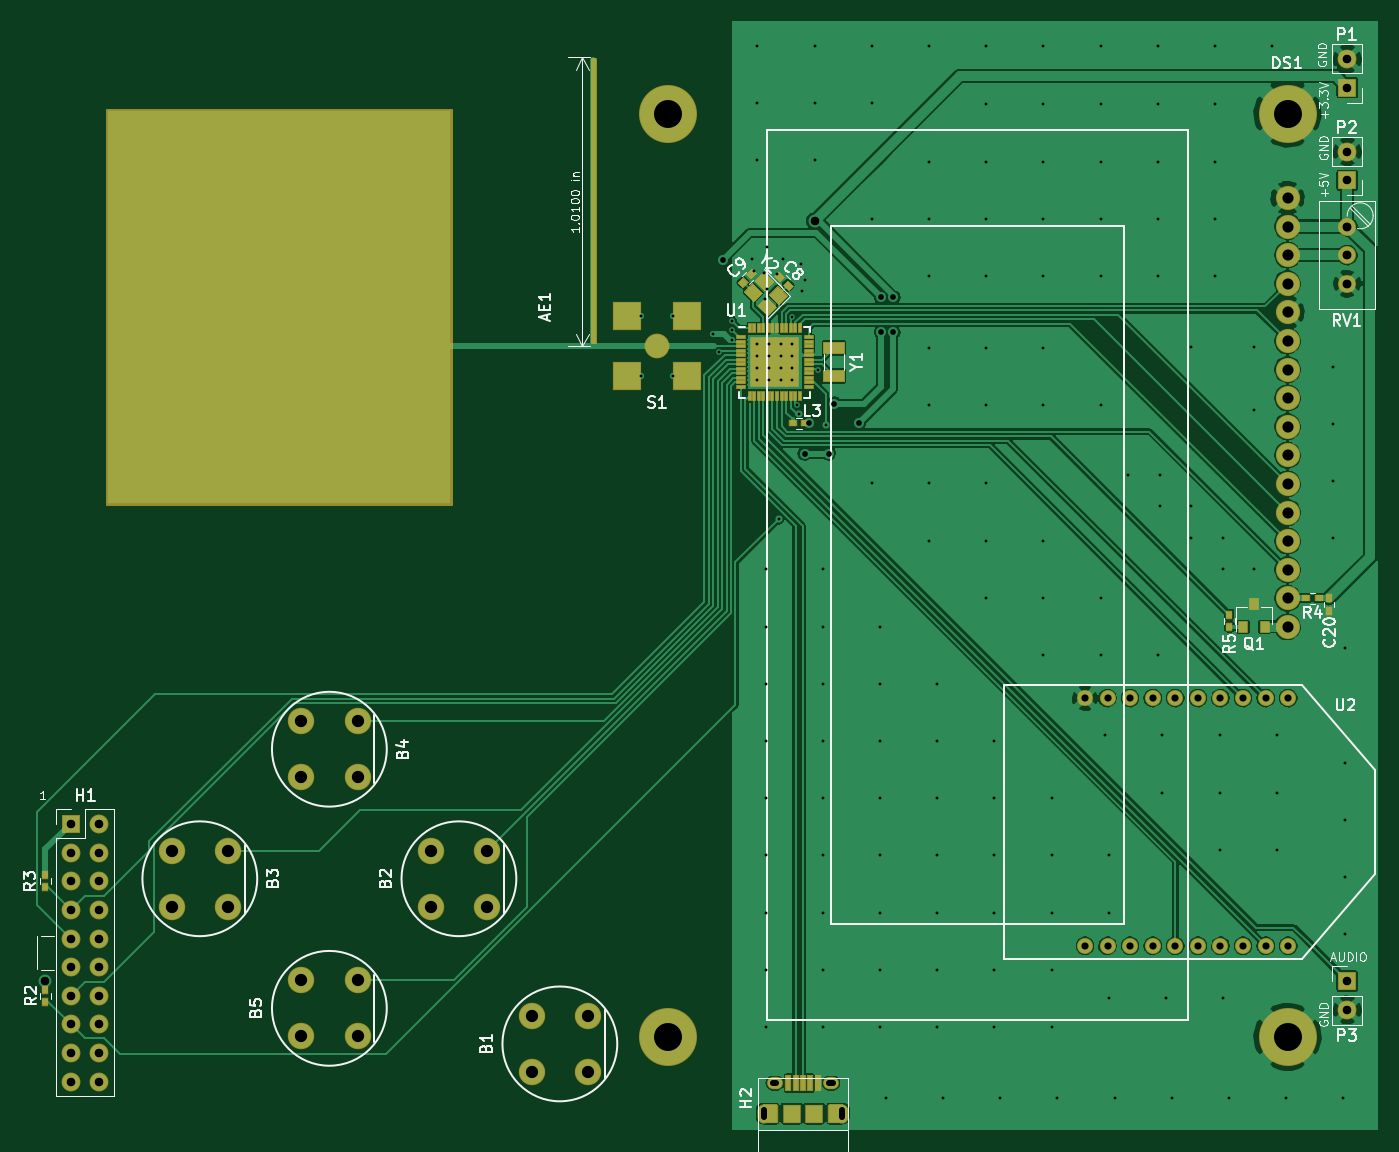
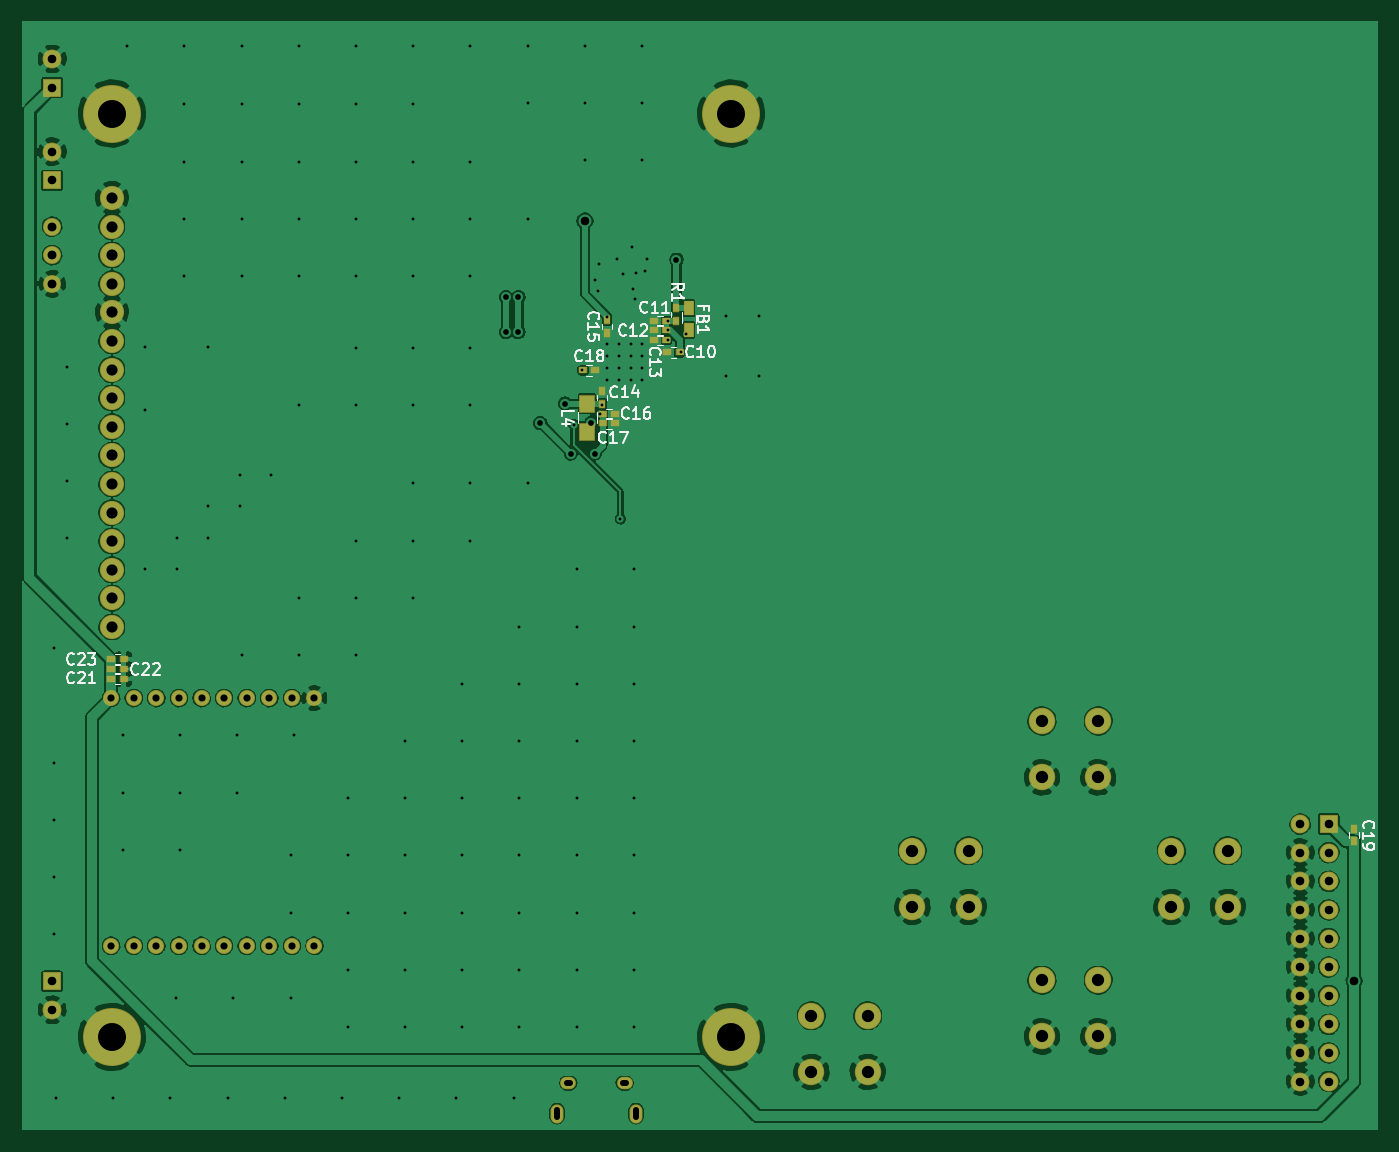
Circuit board: 7 layer files. Board 120.3 x 98.4 mm.
- bottom_copper: base-B.Cu.gbr (213593 bytes)
- bottom_mask: base-B.Mask.gbr (3583 bytes)
- bottom_silk: base-B.SilkS.gbr (14596 bytes)
- top_copper: base-F.Cu.gbr (148392 bytes)
- top_mask: base-F.Mask.gbr (7148 bytes)
- top_silk: base-F.SilkS.gbr (29182 bytes)
- drill: base.drl (4673 bytes)

=== bottom_copper: base-B.Cu.gbr (213593 bytes, source omitted) ===
=== bottom_mask: base-B.Mask.gbr ===
G04 #@! TF.FileFunction,Soldermask,Bot*
%FSLAX46Y46*%
G04 Gerber Fmt 4.6, Leading zero omitted, Abs format (unit mm)*
G04 Created by KiCad (PCBNEW 4.0.5) date 05/07/17 15:27:17*
%MOMM*%
%LPD*%
G01*
G04 APERTURE LIST*
%ADD10C,0.025400*%
%ADD11O,1.402400X1.102400*%
%ADD12O,1.152400X1.702400*%
%ADD13C,1.592400*%
%ADD14R,1.402400X1.652400*%
%ADD15R,0.902400X1.352400*%
%ADD16R,0.652400X0.752400*%
%ADD17R,0.752400X0.652400*%
%ADD18R,1.676400X1.676400*%
%ADD19C,1.676400*%
%ADD20C,2.352400*%
%ADD21C,2.152400*%
%ADD22C,5.152400*%
%ADD23C,1.422400*%
G04 APERTURE END LIST*
D10*
D11*
X66902960Y4208760D03*
X71902960Y4208760D03*
D12*
X65902960Y1508760D03*
X72902960Y1508760D03*
D13*
X117744240Y80284320D03*
X117744240Y77744320D03*
X117744240Y75204320D03*
D14*
X70228460Y62054420D03*
X70228460Y64554420D03*
D15*
X61193680Y73014880D03*
X61193680Y71114880D03*
D16*
X62298580Y73013660D03*
X62298580Y71913660D03*
D17*
X112505580Y41836340D03*
X111405580Y41836340D03*
X112505580Y40982900D03*
X111405580Y40982900D03*
X112505580Y40129460D03*
X111405580Y40129460D03*
D16*
X2113280Y25680580D03*
X2113280Y26780580D03*
D17*
X70595580Y67503040D03*
X69495580Y67503040D03*
X68855680Y63652400D03*
X67755680Y63652400D03*
D16*
X68450460Y71946860D03*
X68450460Y70846860D03*
X68905120Y64555280D03*
X68905120Y65655280D03*
D17*
X63206540Y70205600D03*
X64306540Y70205600D03*
X63206540Y71059040D03*
X64306540Y71059040D03*
X63206540Y71912480D03*
X64306540Y71912480D03*
X68855680Y62798960D03*
X67755680Y62798960D03*
X62020360Y69100700D03*
X63120360Y69100700D03*
D18*
X4366260Y27216100D03*
D19*
X6906260Y27216100D03*
X4366260Y24676100D03*
X6906260Y24676100D03*
X4366260Y22136100D03*
X6906260Y22136100D03*
X4366260Y19596100D03*
X6906260Y19596100D03*
X4366260Y17056100D03*
X6906260Y17056100D03*
X4366260Y14516100D03*
X6906260Y14516100D03*
X4366260Y11976100D03*
X6906260Y11976100D03*
X4366260Y9436100D03*
X6906260Y9436100D03*
X4366260Y6896100D03*
X6906260Y6896100D03*
X4366260Y4356100D03*
X6906260Y4356100D03*
D18*
X117744240Y92631260D03*
D19*
X117744240Y95171260D03*
D18*
X117746780Y13256260D03*
D19*
X117746780Y10716260D03*
D18*
X117744240Y84391500D03*
D19*
X117744240Y86931500D03*
D20*
X50315500Y10196200D03*
X50315500Y5196200D03*
X45315500Y10196200D03*
X45315500Y5196200D03*
X41351840Y24862160D03*
X41351840Y19862160D03*
X36351840Y24862160D03*
X36351840Y19862160D03*
X18339440Y24862160D03*
X18339440Y19862160D03*
X13339440Y24862160D03*
X13339440Y19862160D03*
X29845640Y36368360D03*
X29845640Y31368360D03*
X24845640Y36368360D03*
X24845640Y31368360D03*
X29845640Y13355960D03*
X29845640Y8355960D03*
X24845640Y13355960D03*
X24845640Y8355960D03*
D21*
X112440140Y57421720D03*
X112440140Y54881720D03*
X112440140Y52341720D03*
X112440140Y49801720D03*
X112440140Y47261720D03*
X112440140Y44721720D03*
X112440140Y59961720D03*
X112440140Y62501720D03*
X112440140Y65041720D03*
X112440140Y67581720D03*
X112440140Y70121720D03*
D22*
X112440140Y90321720D03*
X57440140Y90321720D03*
X57440140Y8321720D03*
X112440140Y8321720D03*
D21*
X112440140Y82821720D03*
X112440140Y80281720D03*
X112440140Y77741720D03*
X112440140Y75201720D03*
X112440140Y72661720D03*
D23*
X94447360Y16408400D03*
X104480360Y16408400D03*
X106486960Y16408400D03*
X108493560Y16408400D03*
X110500160Y16408400D03*
X112506760Y16408400D03*
X102473760Y16408400D03*
X100467160Y16408400D03*
X98460560Y16408400D03*
X96453960Y16408400D03*
X96453960Y38404800D03*
X98460560Y38404800D03*
X100467160Y38404800D03*
X102473760Y38404800D03*
X112506760Y38404800D03*
X110500160Y38404800D03*
X108493560Y38404800D03*
X106486960Y38404800D03*
X104480360Y38404800D03*
X94447360Y38404800D03*
M02*

=== bottom_silk: base-B.SilkS.gbr (14596 bytes, source omitted) ===
=== top_copper: base-F.Cu.gbr (148392 bytes, source omitted) ===
=== top_mask: base-F.Mask.gbr (7148 bytes, source omitted) ===
=== top_silk: base-F.SilkS.gbr (29182 bytes, source omitted) ===
=== drill: base.drl ===
M48
;DRILL file {KiCad 4.0.5} date 05/07/17 15:27:19
;FORMAT={-:-/ absolute / inch / decimal}
FMAT,2
INCH,TZ
T1C0.010
T2C0.020
T3C0.020
T4C0.022
T5C0.025
T6C0.030
T7C0.031
T8C0.039
T9C0.043
T10C0.098
%
G90
G05
M72
T1
X2.1655Y2.8469
X2.1655Y2.6375
X2.2787Y2.8469
X2.2787Y2.6375
X2.419Y2.7862
X2.4375Y2.7205
X2.4834Y2.8312
X2.4834Y2.7975
X2.4834Y2.7639
X2.5551Y3.0478
X2.5621Y3.0058
X2.5719Y2.7491
X2.5719Y2.7078
X2.5719Y2.6664
X2.5719Y2.6251
X2.5731Y3.7928
X2.5731Y3.5928
X2.5731Y3.3928
X2.5951Y2.9998
X2.5991Y2.9078
X2.6021Y1.9618
X2.6021Y1.7618
X2.6021Y1.5618
X2.6021Y1.3618
X2.6021Y1.1618
X2.6021Y0.9618
X2.6021Y0.7618
X2.6021Y0.5618
X2.6021Y0.3618
X2.6051Y2.9438
X2.6071Y3.0878
X2.6132Y2.7491
X2.6132Y2.7078
X2.6132Y2.6664
X2.6132Y2.6251
X2.6411Y2.9958
X2.6488Y2.1386
X2.6546Y2.7491
X2.6546Y2.7078
X2.6546Y2.6664
X2.6546Y2.6251
X2.6611Y3.0468
X2.6949Y2.8462
X2.6959Y2.7491
X2.6959Y2.7078
X2.6959Y2.6664
X2.6959Y2.6251
X2.7128Y2.5361
X2.7202Y2.506
X2.7251Y3.0298
X2.7281Y2.9348
X2.7381Y2.9748
X2.7731Y3.7928
X2.7731Y3.5928
X2.7731Y3.3928
X2.7844Y2.6576
X2.8021Y1.9618
X2.8021Y1.7618
X2.8021Y1.5618
X2.8021Y1.3618
X2.8021Y1.1618
X2.8021Y0.9618
X2.8021Y0.7618
X2.8021Y0.5618
X2.8021Y0.3618
X2.8121Y2.4684
X2.9731Y3.7928
X2.9731Y3.5928
X2.9731Y3.1878
X2.9731Y2.2628
X3.0021Y1.7618
X3.0021Y1.5618
X3.0021Y1.3618
X3.0021Y1.1618
X3.0021Y0.9618
X3.0021Y0.7618
X3.0021Y0.5618
X3.0021Y0.3618
X3.0221Y0.1148
X3.1731Y3.7928
X3.1731Y3.3878
X3.1731Y3.1878
X3.1731Y2.9878
X3.1731Y2.7378
X3.1731Y2.5378
X3.1731Y2.2628
X3.1731Y2.0628
X3.2021Y1.5618
X3.2021Y1.3618
X3.2021Y1.1618
X3.2021Y0.9618
X3.2021Y0.7618
X3.2021Y0.5618
X3.2021Y0.3618
X3.2221Y0.1148
X3.3731Y3.7928
X3.3731Y3.5878
X3.3731Y3.3878
X3.3731Y3.1878
X3.3731Y2.9878
X3.3731Y2.7378
X3.3731Y2.5378
X3.3731Y2.2628
X3.3731Y2.0628
X3.3731Y1.8628
X3.4021Y1.3618
X3.4021Y1.1618
X3.4021Y0.9618
X3.4021Y0.7618
X3.4021Y0.5618
X3.4021Y0.3618
X3.4221Y0.1148
X3.5731Y3.7928
X3.5731Y3.5878
X3.5731Y3.3878
X3.5731Y3.1878
X3.5731Y2.9878
X3.5731Y2.7378
X3.5731Y2.5378
X3.5731Y2.0628
X3.5731Y1.8628
X3.5731Y1.6628
X3.6021Y1.1618
X3.6021Y0.9618
X3.6021Y0.7618
X3.6021Y0.5618
X3.6021Y0.3618
X3.6221Y0.1148
X3.7731Y3.7928
X3.7731Y3.5878
X3.7731Y3.3878
X3.7731Y3.1878
X3.7731Y2.9878
X3.7731Y2.5378
X3.7731Y1.8628
X3.7731Y1.6628
X3.7891Y1.3818
X3.8021Y0.9618
X3.8021Y0.7618
X3.8021Y0.4618
X3.8221Y0.1148
X3.8701Y2.2928
X3.9731Y3.7928
X3.9731Y3.5878
X3.9731Y3.3878
X3.9731Y3.1878
X3.9731Y2.9878
X3.9731Y1.6628
X3.9801Y2.2928
X3.9801Y2.1828
X3.9891Y1.3818
X3.9891Y1.1818
X4.0021Y0.4618
X4.0221Y0.1148
X4.0901Y2.7388
X4.0901Y2.1828
X4.0901Y2.0728
X4.1731Y3.7928
X4.1731Y3.5878
X4.1731Y3.3878
X4.1731Y3.1878
X4.1731Y2.9878
X4.1891Y1.3818
X4.1891Y1.1818
X4.1891Y0.9818
X4.2001Y2.0728
X4.2001Y1.9628
X4.2021Y0.4618
X4.2221Y0.1148
X4.3101Y2.7388
X4.3101Y2.5188
X4.3101Y1.9628
X4.3731Y3.7928
X4.3891Y1.3818
X4.3891Y1.1818
X4.3891Y0.9818
X4.4221Y0.1148
X4.5841Y2.6708
X4.5841Y2.4708
X4.5841Y2.2708
X4.5841Y2.0708
X4.6221Y0.1148
X4.6291Y1.6858
X4.6291Y1.2858
X4.6291Y1.0858
X4.6291Y0.8858
X4.6291Y0.6858
T3
X2.4527Y3.0447
X2.7384Y2.3669
X2.7521Y2.4726
X2.8224Y2.3669
X2.8422Y2.5415
X2.9288Y2.4733
X3.0052Y2.9134
X3.0052Y2.7914
X3.0486Y2.9134
X3.0486Y2.7913
T5
X3.7184Y1.512
X3.7184Y0.646
X3.7974Y1.512
X3.7974Y0.646
X3.8764Y1.512
X3.8764Y0.646
X3.9554Y1.512
X3.9554Y0.646
X4.0344Y1.512
X4.0344Y0.646
X4.1134Y1.512
X4.1134Y0.646
X4.1924Y1.512
X4.1924Y0.646
X4.2714Y1.512
X4.2714Y0.646
X4.3504Y1.512
X4.3504Y0.646
X4.4294Y1.512
X4.4294Y0.646
T6
X0.0832Y0.5231
X0.1719Y1.0715
X0.1719Y0.9715
X0.1719Y0.8715
X0.1719Y0.7715
X0.1719Y0.6715
X0.1719Y0.5715
X0.1719Y0.4715
X0.1719Y0.3715
X0.1719Y0.2715
X0.1719Y0.1715
X0.2719Y1.0715
X0.2719Y0.9715
X0.2719Y0.8715
X0.2719Y0.7715
X0.2719Y0.6715
X0.2719Y0.5715
X0.2719Y0.4715
X0.2719Y0.3715
X0.2719Y0.2715
X0.2719Y0.1715
X2.773Y3.18
X4.6356Y3.7469
X4.6356Y3.6469
X4.6356Y3.4225
X4.6356Y3.3225
X4.6357Y0.5219
X4.6357Y0.4219
T7
X4.6356Y3.1608
X4.6356Y3.0608
X4.6356Y2.9608
T8
X4.4268Y3.2607
X4.4268Y3.1607
X4.4268Y3.0607
X4.4268Y2.9607
X4.4268Y2.8607
X4.4268Y2.7607
X4.4268Y2.6607
X4.4268Y2.5607
X4.4268Y2.4607
X4.4268Y2.3607
X4.4268Y2.2607
X4.4268Y2.1607
X4.4268Y2.0607
X4.4268Y1.9607
X4.4268Y1.8607
X4.4268Y1.7607
T9
X0.5252Y0.9788
X0.5252Y0.782
X0.722Y0.9788
X0.722Y0.782
X0.9782Y1.4318
X0.9782Y1.235
X0.9782Y0.5258
X0.9782Y0.329
X1.175Y1.4318
X1.175Y1.235
X1.175Y0.5258
X1.175Y0.329
X1.4312Y0.9788
X1.4312Y0.782
X1.628Y0.9788
X1.628Y0.782
X1.7841Y0.4014
X1.7841Y0.2046
X1.9809Y0.4014
X1.9809Y0.2046
T10
X2.2614Y3.556
X2.2614Y0.3276
X4.4268Y3.556
X4.4268Y0.3276
T2
X2.5946Y0.0466G85X2.5946Y0.0722
G05
X2.8702Y0.0466G85X2.8702Y0.0722
G05
T4
X2.6281Y0.1657G85X2.6399Y0.1657
G05
X2.8249Y0.1657G85X2.8367Y0.1657
G05
T0
M30

